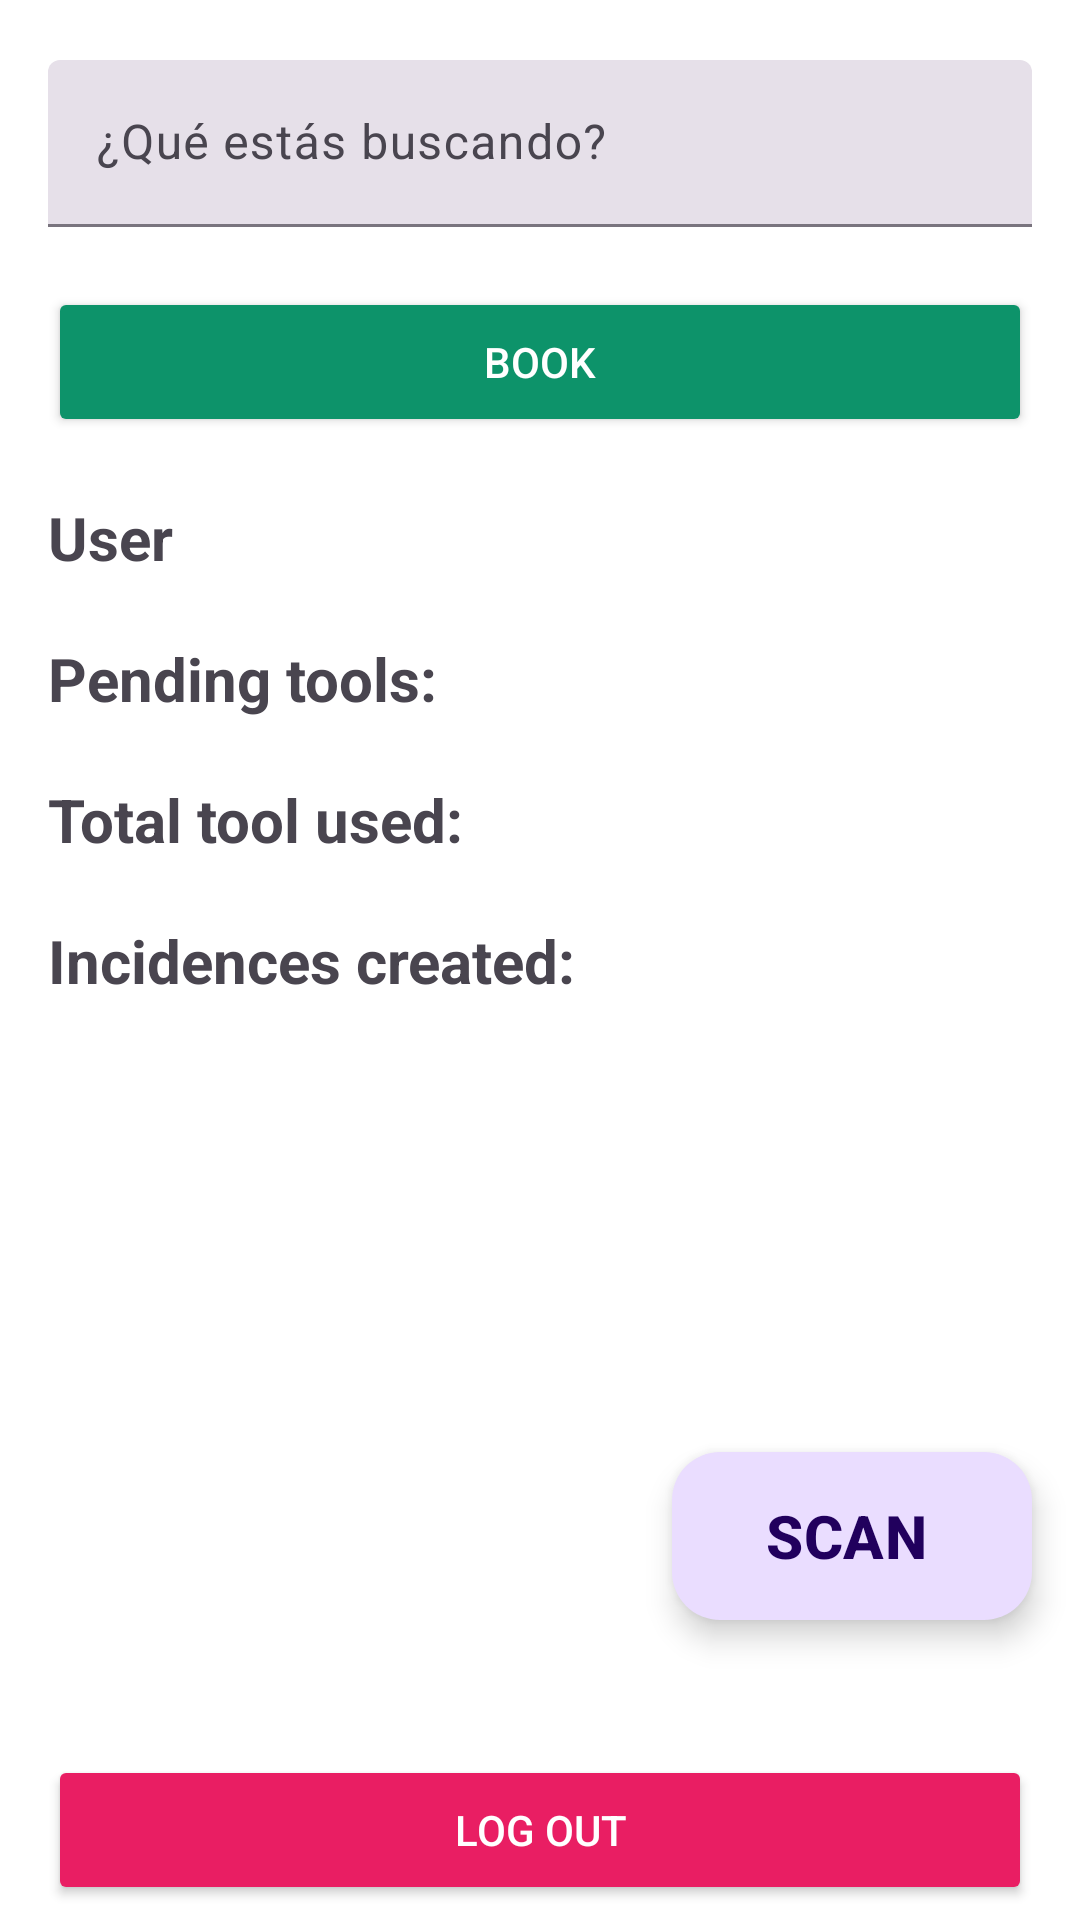

Here is an Android app screen rendered from its layout file. Give the layout XML and the strings, colors and styles it references.
<!-- AndroidManifest.xml: application theme Theme.ProductManager -->
<!-- res/layout/user_fragment_home.xml -->
<?xml version="1.0" encoding="utf-8"?>
<androidx.constraintlayout.widget.ConstraintLayout xmlns:android="http://schemas.android.com/apk/res/android"
    xmlns:app="http://schemas.android.com/apk/res-auto"
    xmlns:tools="http://schemas.android.com/tools"
    android:layout_width="match_parent"
    android:layout_height="match_parent"
    android:id="@+id/navigation_home"
    android:background="@color/white"
    tools:context=".ui.user.home.HomeFragment">

    <com.google.android.material.textfield.TextInputLayout
        android:id="@+id/til_nameOrBarcode"
        android:layout_width="match_parent"
        android:layout_height="wrap_content"
        android:layout_marginTop="@dimen/activity_vertical_margin_margin"
        android:layout_marginStart="@dimen/activity_horizontal_margin"
        android:layout_marginEnd="@dimen/activity_horizontal_margin"
        android:hint="@string/hint_whatareyoulookingor"
        app:startIconDrawable="@drawable/ic_qr_code_scanner_24"
        style="@style/Widget.Material3.TextInputLayout.FilledBox"
        app:layout_constraintEnd_toEndOf="parent"
        app:layout_constraintStart_toStartOf="parent"
        app:layout_constraintTop_toTopOf="parent"
        >

        <com.google.android.material.textfield.TextInputEditText
            android:id="@+id/et_barcode"
            android:layout_width="match_parent"
            android:layout_height="wrap_content"
            android:inputType="textEmailAddress"
            />
    </com.google.android.material.textfield.TextInputLayout>

    <Button
        android:id="@+id/btn_opentool"
        android:layout_width="match_parent"
        android:layout_height="50dp"
        app:layout_constraintStart_toStartOf="parent"
        app:layout_constraintTop_toBottomOf="@+id/til_nameOrBarcode"
        android:layout_marginTop="@dimen/activity_vertical_margin_margin"
        android:layout_marginStart="@dimen/activity_horizontal_margin"
        android:layout_marginEnd="@dimen/activity_horizontal_margin"
        android:backgroundTint="#0D936A"
        android:text="@string/txt_book"
        android:textColor="@color/white"
        android:textColorHighlight="#41E348"
        android:textColorLink="#41E348"
        app:cornerRadius="0dp"/>

    <TextView
        android:id="@+id/txt_userEmail"
        android:layout_width="wrap_content"
        android:layout_height="wrap_content"
        app:layout_constraintTop_toBottomOf="@id/btn_opentool"
        app:layout_constraintStart_toStartOf="@id/btn_opentool"
        android:textSize="20sp"
        android:textStyle="bold"
        android:text="@string/txt_user"
        android:layout_marginTop="@dimen/activity_vertical_margin_margin"
        >

    </TextView>

    <TextView
        android:id="@+id/txt_pendingTools"
        android:layout_width="wrap_content"
        android:layout_height="wrap_content"
        app:layout_constraintTop_toBottomOf="@id/txt_userEmail"
        app:layout_constraintStart_toStartOf="@id/btn_opentool"
        android:textSize="20sp"
        android:text="@string/txt_pendingTools"
        android:textStyle="bold"
        android:layout_marginTop="20dp"
        >

    </TextView>

    <TextView
        android:id="@+id/txt_totalToolsRented"
        android:layout_width="wrap_content"
        android:layout_height="wrap_content"
        app:layout_constraintTop_toBottomOf="@id/txt_pendingTools"
        app:layout_constraintStart_toStartOf="@id/btn_opentool"
        android:textSize="20sp"
        android:text="@string/txt_totalRentalTools"
        android:textStyle="bold"
        android:layout_marginTop="20dp"
        >

    </TextView>

    <TextView
        android:id="@+id/txt_incidencesCreated"
        android:layout_width="wrap_content"
        android:layout_height="wrap_content"
        app:layout_constraintTop_toBottomOf="@id/txt_totalToolsRented"
        app:layout_constraintStart_toStartOf="@id/btn_opentool"
        android:textSize="20sp"
        android:text="@string/txt_incidencesCreated"
        android:textStyle="bold"
        android:layout_marginTop="20dp"
        >
    </TextView>


    <Button
        android:id="@+id/btn_logout"
        android:layout_width="match_parent"
        android:layout_height="50dp"
        app:layout_constraintStart_toStartOf="parent"
        app:layout_constraintBottom_toBottomOf="parent"
        android:layout_marginStart="@dimen/activity_horizontal_margin"
        android:layout_marginEnd="@dimen/activity_horizontal_margin"
        android:layout_marginBottom="@dimen/activity_vertical_margin_textinput"
        android:backgroundTint="@color/red"
        android:text="@string/txt_logout"
        android:textColor="@color/white"
        android:textColorHighlight="#41E348"
        android:textColorLink="#41E348"
        app:cornerRadius="0dp"/>

    <com.google.android.material.floatingactionbutton.ExtendedFloatingActionButton
        android:id="@+id/floating_btn_scanner"
        android:layout_width="wrap_content"
        android:layout_height="wrap_content"
        app:layout_constraintEnd_toEndOf="@id/btn_logout"
        app:layout_constraintBottom_toBottomOf="parent"
        android:layout_marginBottom="100dp"
        android:text="@string/txt_scan"
        android:textSize="20dp"
        android:textStyle="bold"
        app:icon="@drawable/ic_qr_code_scanner_24"
        app:fabSize="normal"
        tools:ignore="SpUsage" />

</androidx.constraintlayout.widget.ConstraintLayout>
<!-- resources referenced by this layout -->
<resources>
  <color name="red">#E91E63</color>
  <color name="white">#FFFFFFFF</color>
  <dimen name="activity_horizontal_margin">16dp</dimen>
  <dimen name="activity_vertical_margin_margin">20dp</dimen>
  <dimen name="activity_vertical_margin_textinput">5dp</dimen>
  <string name="hint_whatareyoulookingor">¿Qué estás buscando?</string>
  <string name="txt_book">BOOK</string>
  <string name="txt_incidencesCreated">Incidences created:</string>
  <string name="txt_logout">Log out</string>
  <string name="txt_pendingTools">Pending tools:</string>
  <string name="txt_scan">SCAN</string>
  <string name="txt_totalRentalTools">Total tool used:</string>
  <string name="txt_user">User</string>
  <style name="Theme.ProductManager" parent="Base.Theme.ProductManager" />
  <style name="Base.Theme.ProductManager" parent="Theme.Material3.DayNight.NoActionBar">
          
          
      </style>
</resources>
